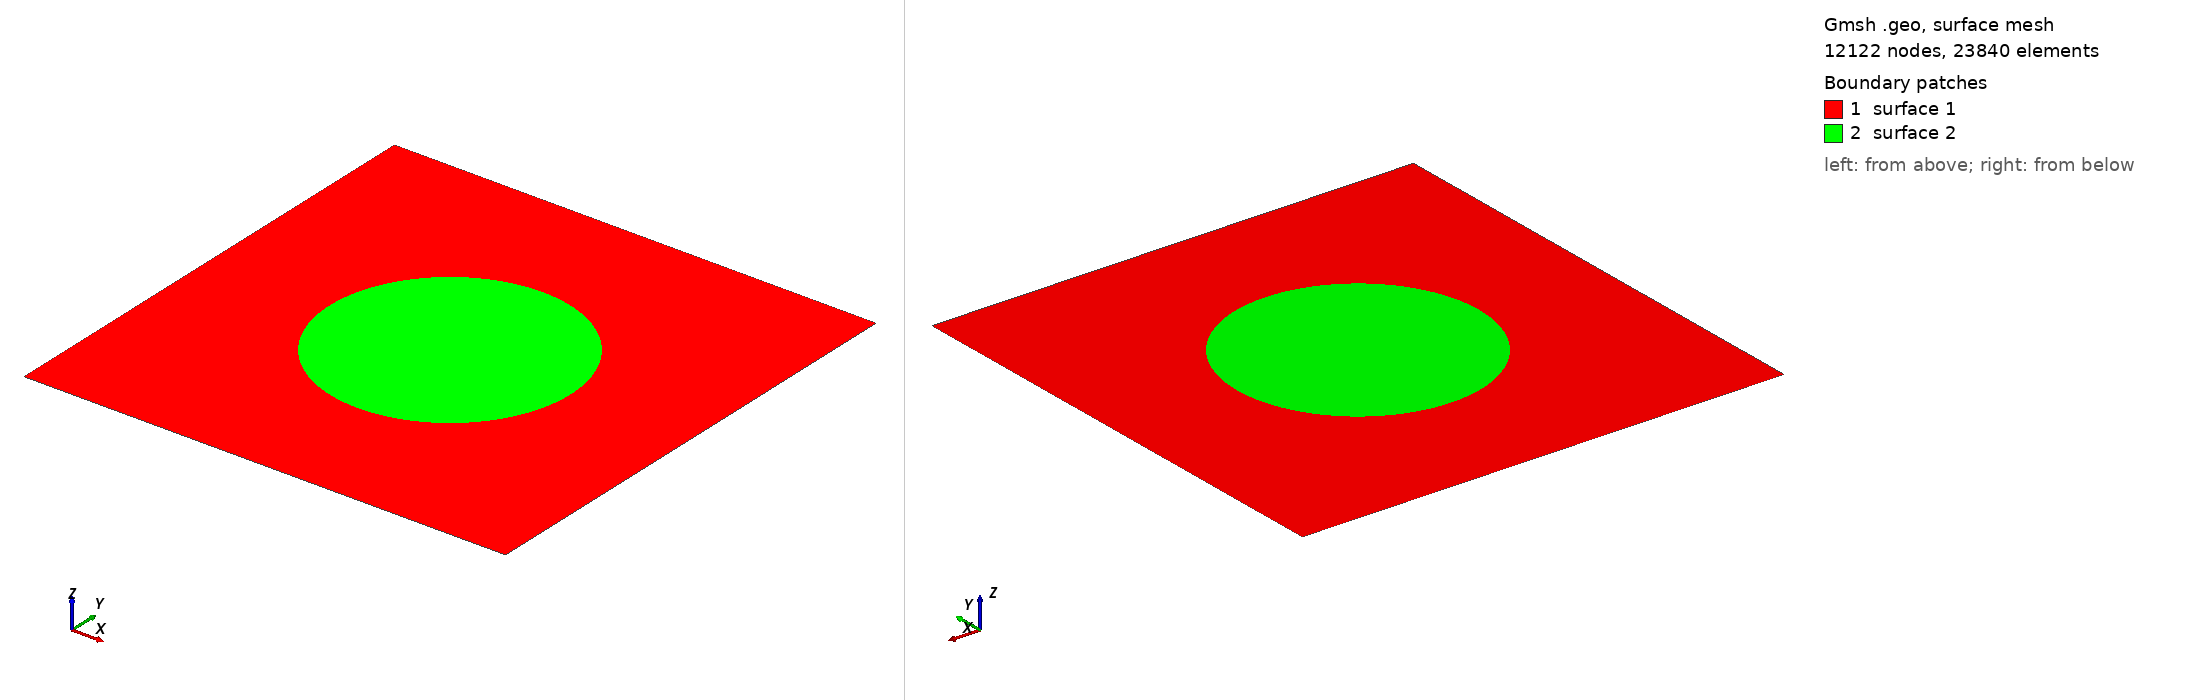

Gmsh geometry script, surface-meshed: 12122 nodes, 23840 surface elements. Boundary patches (legend numbers): 1 surface 1, 2 surface 2. Left view from above one corner, right view from below the opposite corner. The script declares no physical surfaces, so the legend lists its geometric surfaces. The drawing asked Gmsh for element sizes between 1% and 20% of the model's largest extent; the script's own settings can give other sizes.

=== aa.geo (drawn) ===
/// Model 1: Build a model with three void vertically distributed

// Parameters 
lx   = 5;  // length of the model, in unit um
ly   = 5;  //height of the model, in unit um
cntR = 1.25; // Radius of the hole
cntx = lx/2; // x coordinate of the hole center
cnty = ly/2; // y coordinate of the first hole center

m1    = 0.05; // mesh characteristic length for boundary points
m2    = 0.005; // mesh characteristic length for interface points

//**** Create points **/
// Create points for the boundary
Point(1) = {0, 0, 0, m1};   Point(2) = {lx, 0, 0, m1};
Point(3) = {lx, ly, 0, m1}; Point(4) = {0, ly, 0, m1};
// Create points for the interface of the first hole
Point(5) = {cntx, cnty, 0, m2};        Point(6) = {cntx+cntR, cnty, 0, m2};
Point(7) = {cntx, cnty+cntR, 0, m2};   Point(8) = {cntx-cntR, cnty, 0, m2};
Point(9) = {cntx, cnty-cntR, 0, m2};

//***** Create lines **/
// Creat lines for the boundary
Line(1) = {1, 2};  Line(2) = {2, 3};  
Line(3) = {3, 4};  Line(4) = {4, 1};
// Create lines for the interface of first hole
Circle(5) = {6, 5, 7};
Circle(6) = {7, 5, 8};
Circle(7) = {8, 5, 9};
Circle(8) = {9, 5, 6};

//*** Create loops from lines **/
Curve Loop(17) = {1, 2, 3, 4};   // Outer boundary
Curve Loop(18) = {6, 7, 8, 5};   // Interface of the first hole

//*** Create blocks from lines **/
Plane Surface(1) = {17, 18}; // creat block SE
Plane Surface(2) = {18}; // creat block NMC
